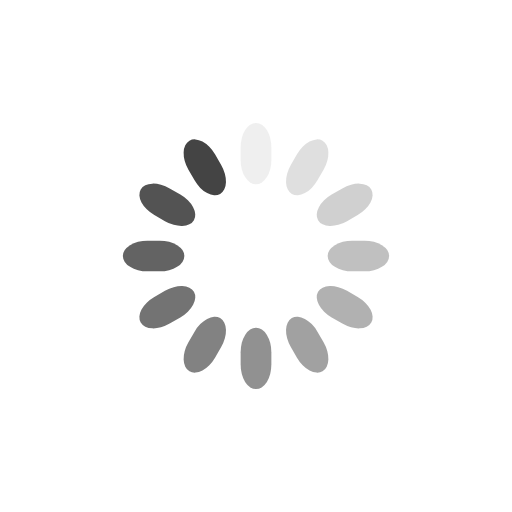
t = 0.00 s
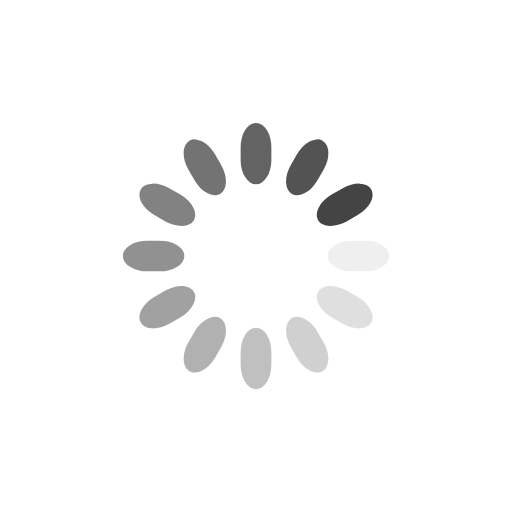
t = 0.38 s
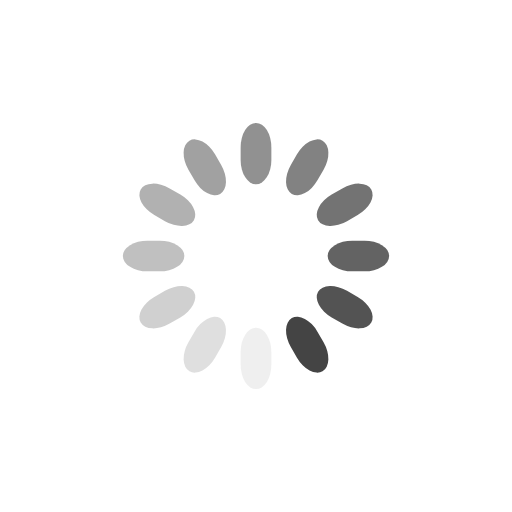
t = 0.75 s
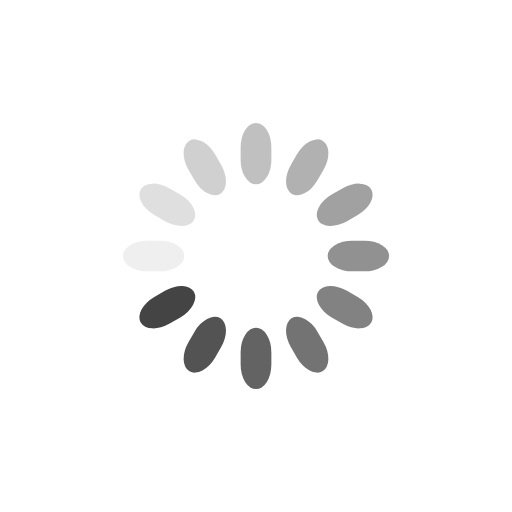
t = 1.13 s

The animated SVG that drew these frames (rendered in a browser with its animation timeline set to each time). Animation: 12 SMIL elements (animate=12); one cycle of 1.50 s, repeats indefinitely.

<svg xmlns="http://www.w3.org/2000/svg" xmlns:xlink="http://www.w3.org/1999/xlink" width="200" height="200" class="lds-spinner" preserveAspectRatio="xMidYMid" viewBox="0 0 100 100" style="background:0 0"><g transform="rotate(0 50 50)"><rect width="6" height="12" x="47" y="24" fill="#444" rx="9.4" ry="4.8"><animate attributeName="opacity" begin="-1.375s" dur="1.5s" keyTimes="0;1" repeatCount="indefinite" values="1;0"/></rect></g><g transform="rotate(30 50 50)"><rect width="6" height="12" x="47" y="24" fill="#444" rx="9.4" ry="4.8"><animate attributeName="opacity" begin="-1.25s" dur="1.5s" keyTimes="0;1" repeatCount="indefinite" values="1;0"/></rect></g><g transform="rotate(60 50 50)"><rect width="6" height="12" x="47" y="24" fill="#444" rx="9.4" ry="4.8"><animate attributeName="opacity" begin="-1.125s" dur="1.5s" keyTimes="0;1" repeatCount="indefinite" values="1;0"/></rect></g><g transform="rotate(90 50 50)"><rect width="6" height="12" x="47" y="24" fill="#444" rx="9.4" ry="4.8"><animate attributeName="opacity" begin="-1s" dur="1.5s" keyTimes="0;1" repeatCount="indefinite" values="1;0"/></rect></g><g transform="rotate(120 50 50)"><rect width="6" height="12" x="47" y="24" fill="#444" rx="9.4" ry="4.8"><animate attributeName="opacity" begin="-0.875s" dur="1.5s" keyTimes="0;1" repeatCount="indefinite" values="1;0"/></rect></g><g transform="rotate(150 50 50)"><rect width="6" height="12" x="47" y="24" fill="#444" rx="9.4" ry="4.8"><animate attributeName="opacity" begin="-0.75s" dur="1.5s" keyTimes="0;1" repeatCount="indefinite" values="1;0"/></rect></g><g transform="rotate(180 50 50)"><rect width="6" height="12" x="47" y="24" fill="#444" rx="9.4" ry="4.8"><animate attributeName="opacity" begin="-0.625s" dur="1.5s" keyTimes="0;1" repeatCount="indefinite" values="1;0"/></rect></g><g transform="rotate(210 50 50)"><rect width="6" height="12" x="47" y="24" fill="#444" rx="9.4" ry="4.8"><animate attributeName="opacity" begin="-0.5s" dur="1.5s" keyTimes="0;1" repeatCount="indefinite" values="1;0"/></rect></g><g transform="rotate(240 50 50)"><rect width="6" height="12" x="47" y="24" fill="#444" rx="9.4" ry="4.8"><animate attributeName="opacity" begin="-0.375s" dur="1.5s" keyTimes="0;1" repeatCount="indefinite" values="1;0"/></rect></g><g transform="rotate(270 50 50)"><rect width="6" height="12" x="47" y="24" fill="#444" rx="9.4" ry="4.8"><animate attributeName="opacity" begin="-0.25s" dur="1.5s" keyTimes="0;1" repeatCount="indefinite" values="1;0"/></rect></g><g transform="rotate(300 50 50)"><rect width="6" height="12" x="47" y="24" fill="#444" rx="9.4" ry="4.8"><animate attributeName="opacity" begin="-0.125s" dur="1.5s" keyTimes="0;1" repeatCount="indefinite" values="1;0"/></rect></g><g transform="rotate(330 50 50)"><rect width="6" height="12" x="47" y="24" fill="#444" rx="9.4" ry="4.8"><animate attributeName="opacity" begin="0s" dur="1.5s" keyTimes="0;1" repeatCount="indefinite" values="1;0"/></rect></g></svg>
